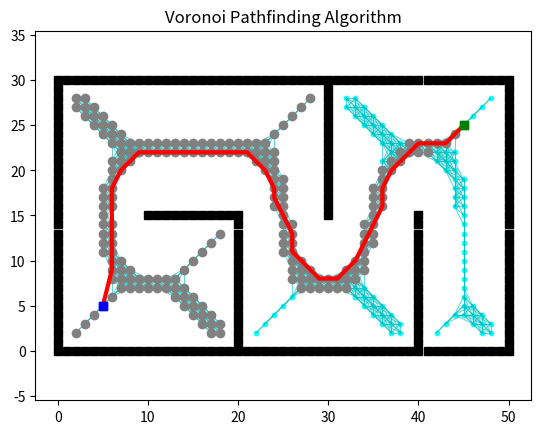

Write Python code to recreate this figure.
"""
Voronoi Pathfinding Algorithm
[redacted]
"""
import math
import numpy as np
import matplotlib.pyplot as plt
from collections import deque
from scipy.ndimage import distance_transform_edt


class Env:
    """Environment class for 2D grid world"""
    def __init__(self):
        self.x_range = 51  # size of background
        self.y_range = 31
        self.motions = [(-1, 0), (-1, 1), (0, 1), (1, 1),
                        (1, 0), (1, -1), (0, -1), (-1, -1)]
        self.obs = self.obs_map()

    def update_obs(self, obs):
        self.obs = obs

    def obs_map(self):
        """
        Initialize obstacles' positions
        :return: map of obstacles
        """
        x = self.x_range
        y = self.y_range
        obs = set()

        # Add boundary obstacles
        for i in range(x):
            obs.add((i, 0))
        for i in range(x):
            obs.add((i, y - 1))
        for i in range(y):
            obs.add((0, i))
        for i in range(y):
            obs.add((x - 1, i))

        # Add additional obstacles
        for i in range(10, 21):
            obs.add((i, 15))
        for i in range(15):
            obs.add((20, i))
        for i in range(15, 30):
            obs.add((30, i))
        for i in range(16):
            obs.add((40, i))

        return obs


class Plotting:
    """Plotting class for visualization"""
    def __init__(self, xI, xG):
        self.xI, self.xG = xI, xG
        self.env = Env()
        self.obs = self.env.obs_map()

    def update_obs(self, obs):
        self.obs = obs

    def animation(self, path, visited, voronoi_map, name):
        """Animate the search process and final path"""
        self.plot_grid(name)
        self.plot_voronoi(voronoi_map)
        self.plot_visited(visited)
        self.plot_path(path)
        plt.show()

    def plot_grid(self, name):
        """Plot the grid with obstacles, start and goal points"""
        obs_x = [x[0] for x in self.obs]
        obs_y = [x[1] for x in self.obs]

        plt.plot(self.xI[0], self.xI[1], "bs")
        plt.plot(self.xG[0], self.xG[1], "gs")
        plt.plot(obs_x, obs_y, "sk")
        plt.title(name)
        plt.axis("equal")

    def plot_voronoi(self, voronoi_map):
        """Plot the Voronoi diagram"""
        if voronoi_map is not None:
            # Plot Voronoi edges with cyan color and clearer markers
            voronoi_points_x = [x[0] for x in voronoi_map]
            voronoi_points_y = [x[1] for x in voronoi_map]
            plt.scatter(voronoi_points_x, voronoi_points_y, s=10, c='cyan', alpha=0.9)
            
            # Connect nearby Voronoi points to visualize the diagram better
            for i in range(len(voronoi_map)):
                for j in range(i+1, len(voronoi_map)):
                    p1 = voronoi_map[i]
                    p2 = voronoi_map[j]
                    dist = math.sqrt((p1[0]-p2[0])**2 + (p1[1]-p2[1])**2)
                    if dist < 3.0:  # Connect points that are close to each other
                        plt.plot([p1[0], p2[0]], [p1[1], p2[1]], 'c-', alpha=0.6, linewidth=0.8)
            
            plt.pause(0.1)

    def plot_visited(self, visited, cl='gray'):
        """Plot visited nodes during search"""
        if self.xI in visited:
            visited.remove(self.xI)
        if self.xG in visited:
            visited.remove(self.xG)

        count = 0
        for x in visited:
            count += 1
            plt.plot(x[0], x[1], color=cl, marker='o')
            plt.gcf().canvas.mpl_connect('key_release_event',
                                         lambda event: [exit(0) if event.key == 'escape' else None])

            if count < len(visited) / 3:
                length = 20
            elif count < len(visited) * 2 / 3:
                length = 30
            else:
                length = 40

            if count % length == 0:
                plt.pause(0.1)
        plt.pause(0.5)

    def plot_path(self, path, cl='r', flag=False):
        """Plot the final path"""
        path_x = [path[i][0] for i in range(len(path))]
        path_y = [path[i][1] for i in range(len(path))]

        if not flag:
            plt.plot(path_x, path_y, linewidth='3', color='r')
        else:
            plt.plot(path_x, path_y, linewidth='3', color=cl)

        plt.plot(self.xI[0], self.xI[1], "bs")
        plt.plot(self.xG[0], self.xG[1], "gs")

        plt.pause(0.5)


class VoronoiPlanner:
    """Voronoi Pathfinding Algorithm Implementation"""
    def __init__(self, s_start, s_goal, _):
        # Initialize parameters
        self.s_start = s_start
        self.s_goal = s_goal
        
        # Initialize environment
        self.Env = Env()
        self.u_set = self.Env.motions  # feasible movements
        self.obs = self.Env.obs  # obstacles
        
        # Grid dimension parameters
        self.x_range = self.Env.x_range
        self.y_range = self.Env.y_range
        
        # Voronoi parameters
        self.voronoi_threshold = 0.5  # Threshold to determine Voronoi edges
        self.voronoi_map = None       # Will store Voronoi points
        
        # Initialize sets and dictionaries
        self.PARENT = dict()  # parent nodes
        self.CLOSED = []      # visited nodes
        self.dist = dict()    # distance from start
    
    def searching(self):
        """Main method for Voronoi pathfinding algorithm"""
        # Generate Voronoi diagram
        self.voronoi_map = self.generate_voronoi_diagram()
        
        if not self.voronoi_map:
            # If no Voronoi points found, fall back to A* search
            path = self.a_star_search(self.s_start, self.s_goal)
            return path, self.CLOSED, self.voronoi_map
        
        # Connect start and goal to Voronoi diagram (find closest accessible points)
        v_start = self.find_accessible_voronoi_point(self.s_start)
        v_goal = self.find_accessible_voronoi_point(self.s_goal)
        
        if v_start is None or v_goal is None:
            # If can't connect to Voronoi, fall back to A* search
            path = self.a_star_search(self.s_start, self.s_goal)
            return path, self.CLOSED, self.voronoi_map
        
        # Find path from start to nearest Voronoi point
        path_to_voronoi = self.a_star_search(self.s_start, v_start)
        
        # Find path from Voronoi start to Voronoi goal
        voronoi_path = self.search_on_voronoi(v_start, v_goal)
        
        # Find path from Voronoi goal to actual goal
        path_from_voronoi = self.a_star_search(v_goal, self.s_goal)
        
        # Combine paths and remove duplicates
        if path_to_voronoi and voronoi_path and path_from_voronoi:
            complete_path = path_to_voronoi[:-1] + voronoi_path + path_from_voronoi[1:]
        else:
            # If any path segment failed, fall back to A* search
            complete_path = self.a_star_search(self.s_start, self.s_goal)
        
        return complete_path, self.CLOSED, self.voronoi_map
    
    def a_star_search(self, start, goal):
        """Standard A* search algorithm"""
        if start == goal:
            return [start]
            
        open_set = []
        closed_set = set()
        g_cost = {start: 0}
        f_cost = {start: self.calc_distance(start, goal)}
        parent = {start: start}
        open_set.append((f_cost[start], start))
        
        while open_set:
            # Get node with lowest f_cost
            open_set.sort()
            _, current = open_set.pop(0)
            self.CLOSED.append(current)
            
            if current == goal:
                # Reconstruct path
                path = []
                while current != start:
                    path.append(current)
                    current = parent[current]
                path.append(start)
                path.reverse()
                return path
            
            closed_set.add(current)
            
            # Check all neighbors
            for motion in self.u_set:
                neighbor = (current[0] + motion[0], current[1] + motion[1])
                
                # Skip if in closed set or is an obstacle or would cause collision
                if neighbor in closed_set or neighbor in self.obs or self.is_collision(current, neighbor):
                    continue
                
                # Calculate costs
                tentative_g = g_cost[current] + self.calc_distance(current, neighbor)
                
                if neighbor not in g_cost or tentative_g < g_cost[neighbor]:
                    g_cost[neighbor] = tentative_g
                    f_cost[neighbor] = tentative_g + self.calc_distance(neighbor, goal)
                    parent[neighbor] = current
                    
                    # Add to open_set if not already there
                    if not any(neighbor == x[1] for x in open_set):
                        open_set.append((f_cost[neighbor], neighbor))
        
        # If no path is found
        return []
        
    def generate_voronoi_diagram(self):
        """
        Generate the Voronoi diagram using distance transform.
        The Voronoi diagram consists of points that are equidistant from 
        obstacles, creating a roadmap that maximizes the distance from obstacles.
        """
        # Create a binary image of obstacles (1s) and free space (0s)
        binary_map = np.zeros((self.x_range, self.y_range))
        
        for obs in self.obs:
            if 0 <= obs[0] < self.x_range and 0 <= obs[1] < self.y_range:
                binary_map[obs[0], obs[1]] = 1
        
        # Calculate distance transform (distance to nearest obstacle)
        distance_map = distance_transform_edt(1 - binary_map)
        
        # Identify Voronoi edges using a local maximum filter
        voronoi_points = []
        threshold_value = 1.5  # Minimum distance to be considered part of Voronoi
        
        # Create a gradient of the distance map to find ridges
        gx, gy = np.gradient(distance_map)
        gradient_magnitude = np.sqrt(gx**2 + gy**2)
        
        for x in range(2, self.x_range - 2):
            for y in range(2, self.y_range - 2):
                # Skip obstacles and near-obstacle areas
                if (x, y) in self.obs or distance_map[x, y] < threshold_value:
                    continue
                
                # Check if this point is a local maximum or has low gradient (ridge)
                center_val = distance_map[x, y]
                
                # Use more directions to better identify ridges
                directions = [(0, 1), (1, 0), (1, 1), (1, -1), (0, 2), (2, 0), (1, 2), (2, 1)]
                for dx, dy in directions:
                    nx1, ny1 = x + dx, y + dy
                    nx2, ny2 = x - dx, y - dy
                    
                    # Check bounds
                    if (0 <= nx1 < self.x_range and 0 <= ny1 < self.y_range and
                        0 <= nx2 < self.x_range and 0 <= ny2 < self.y_range):
                        # This is a ridge if current point is higher than both points along this direction
                        if center_val > distance_map[nx1, ny1] and center_val > distance_map[nx2, ny2]:
                            voronoi_points.append((x, y))
                            break
        
        return voronoi_points
    
    def find_accessible_voronoi_point(self, point):
        """Find the nearest Voronoi point that can be reached without collision"""
        voronoi_points_with_dist = []
        
        # Calculate distances to all Voronoi points
        for v_point in self.voronoi_map:
            dist = self.calc_distance(point, v_point)
            # Check if there's a direct path without collision
            if not self.is_collision(point, v_point):
                voronoi_points_with_dist.append((dist, v_point))
        
        # If no direct path to any Voronoi point, try A* to find the closest reachable one
        if not voronoi_points_with_dist:
            # Sort Voronoi points by distance to target point
            sorted_v_points = sorted([(self.calc_distance(point, v), v) for v in self.voronoi_map])
            
            # Try to find A* path to the closest few points
            for _, v_point in sorted_v_points[:10]:  # Try top 10 closest points
                path = self.a_star_search(point, v_point)
                if path:
                    return v_point
            return None
        
        # Return the closest accessible point
        voronoi_points_with_dist.sort()
        return voronoi_points_with_dist[0][1]
    
    def is_collision(self, s_start, s_end):
        """Check if there's a collision between two nodes"""
        if s_start in self.obs or s_end in self.obs:
            return True
        
        # Check for diagonal movement collision
        if s_start[0] != s_end[0] and s_start[1] != s_end[1]:
            if s_end[0] - s_start[0] == s_start[1] - s_end[1]:
                s1 = (min(s_start[0], s_end[0]), min(s_start[1], s_end[1]))
                s2 = (max(s_start[0], s_end[0]), max(s_start[1], s_end[1]))
            else:
                s1 = (min(s_start[0], s_end[0]), max(s_start[1], s_end[1]))
                s2 = (max(s_start[0], s_end[0]), min(s_start[1], s_end[1]))
            
            if s1 in self.obs or s2 in self.obs:
                return True
                
        # Line collision check for non-adjacent cells
        if abs(s_end[0] - s_start[0]) + abs(s_end[1] - s_start[1]) > 2:
            # Bresenham's line algorithm for collision detection
            x0, y0 = s_start
            x1, y1 = s_end
            dx = abs(x1 - x0)
            dy = abs(y1 - y0)
            sx = 1 if x0 < x1 else -1
            sy = 1 if y0 < y1 else -1
            err = dx - dy
            
            while x0 != x1 or y0 != y1:
                if (x0, y0) in self.obs:
                    return True
                    
                e2 = 2 * err
                if e2 > -dy:
                    err -= dy
                    x0 += sx
                if e2 < dx:
                    err += dx
                    y0 += sy
        
        return False

    
    def search_on_voronoi(self, v_start, v_goal):
        """Find a path along the Voronoi diagram from v_start to v_goal"""
        # A* algorithm on the Voronoi diagram
        open_set = []
        visited = set()
        g_cost = {v_start: 0}
        f_cost = {v_start: self.calc_distance(v_start, v_goal)}
        parent = {v_start: v_start}
        open_set.append((f_cost[v_start], v_start))
        
        while open_set:
            open_set.sort()
            _, current = open_set.pop(0)
            
            if current == v_goal:
                path = []
                while current != v_start:
                    path.append(current)
                    current = parent[current]
                path.append(v_start)
                path.reverse()
                return path
            
            if current in visited:
                continue
                
            visited.add(current)
            self.CLOSED.append(current)
            
            # Get neighbors on Voronoi diagram
            neighbors = self.get_voronoi_neighbors(current)
            
            for neighbor in neighbors:
                if neighbor in visited:
                    continue
                
                # Check for collision between current and neighbor
                if self.is_collision(current, neighbor):
                    continue
                
                tentative_g = g_cost[current] + self.calc_distance(current, neighbor)
                
                if neighbor not in g_cost or tentative_g < g_cost[neighbor]:
                    g_cost[neighbor] = tentative_g
                    f_cost[neighbor] = tentative_g + self.calc_distance(neighbor, v_goal)
                    parent[neighbor] = current
                    open_set.append((f_cost[neighbor], neighbor))
        
        # If no path is found, return empty list
        return []
    
    def get_voronoi_neighbors(self, point):
        """Get neighboring points on the Voronoi diagram"""
        neighbors = []
        MAX_NEIGHBORS = 8  # Maximum number of neighbors
        
        # Find all Voronoi points within distance
        candidate_neighbors = []
        for v_point in self.voronoi_map:
            if v_point == point:
                continue
                
            dist = self.calc_distance(point, v_point)
            # Use adaptive radius based on density of Voronoi points
            if dist <= 5.0:  # Increased radius to ensure connectivity
                candidate_neighbors.append((dist, v_point))
        
        # Sort by distance and take the closest MAX_NEIGHBORS
        candidate_neighbors.sort()
        for _, v_point in candidate_neighbors[:MAX_NEIGHBORS]:
            # Only add if there's no collision
            if not self.is_collision(point, v_point):
                neighbors.append(v_point)
        
        return neighbors
    
    def calc_distance(self, point1, point2):
        """Calculate Euclidean distance between two points"""
        return math.sqrt((point1[0] - point2[0]) ** 2 + (point1[1] - point2[1]) ** 2)


def main():
    """Main function to run the Voronoi pathfinding algorithm"""
    s_start = (5, 5)
    s_goal = (45, 25)
    
    voronoi_planner = VoronoiPlanner(s_start, s_goal, None)  # Third parameter is ignored
    plot = Plotting(s_start, s_goal)
    
    path, visited, voronoi_map = voronoi_planner.searching()
    plot.animation(path, visited, voronoi_map, "Voronoi Pathfinding Algorithm")


if __name__ == '__main__':
    main()
